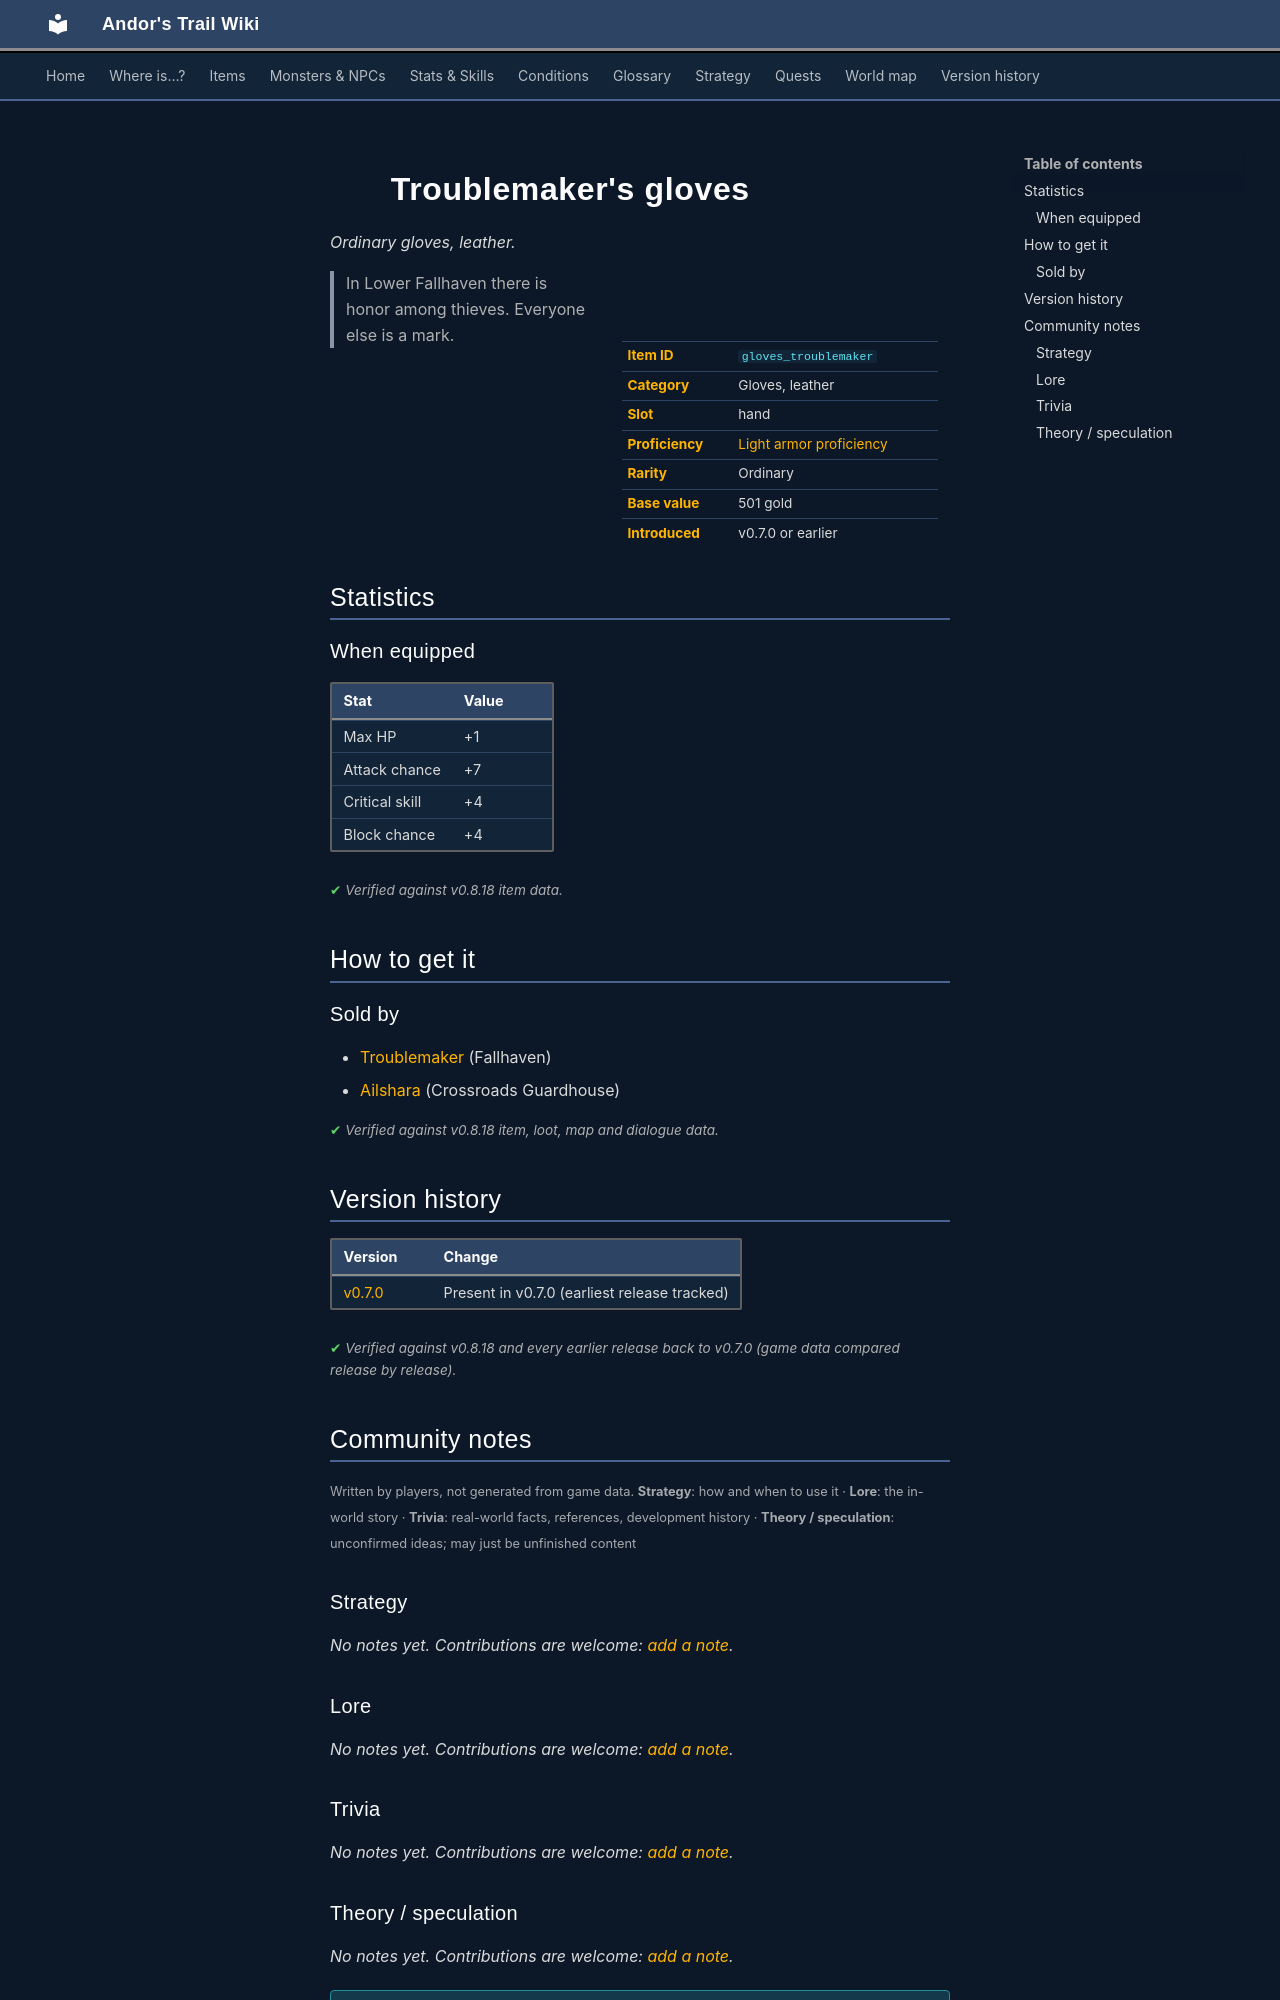

repository: asdfghjkl628/Andor-s-Trail-Wikiiii · page: items/gloves_troublemaker/index.html · generator: mkdocs

---
description: "Troublemaker's gloves is a ordinary gloves, leather in Andor's Trail (Max HP +1, Attack chance +7, Critical skill +4, Block chance +4). How to get it: shops. In Lower Fallhaven there is honor among thieves. Everyone else is a mark."
---

# ![](../assets/icons/items/items_armours_36.png){ .sprite } Troublemaker's gloves

*Ordinary gloves, leather.*

<div class="infobox" markdown>

<p class="ib-img"><img class="sprite" src="../../assets/icons/items/items_armours_36.png" alt=""></p>

| | |
|---|---|
| **Item ID** | `gloves_troublemaker` |
| **Category** | Gloves, leather |
| **Slot** | hand |
| **Proficiency** | [Light armor proficiency](../skills/armorProficiencyLight.md) |
| **Rarity** | Ordinary |
| **Base value** | 501 gold |
| **Introduced** | v0.7.0 or earlier |

</div>

> In Lower Fallhaven there is honor among thieves. Everyone else is a mark.

## Statistics

### When equipped

| Stat | Value |
|---|---|
| Max HP | +1 |
| Attack chance | +7 |
| Critical skill | +4 |
| Block chance | +4 |

<p class="verified">Verified against v0.8.18 item data.</p>

## How to get it

### Sold by

- [Troublemaker](../monsters/troublemaker.md) (Fallhaven)
- [Ailshara](../monsters/ailshara.md) (Crossroads Guardhouse)


<p class="verified">Verified against v0.8.18 item, loot, map and dialogue data.</p>


## Version history

| Version | Change |
|---|---|
| [v0.7.0](../versions/0.7.0.md) | Present in v0.7.0 (earliest release tracked) |

<p class="verified">Verified against v0.8.18 and every earlier release back to v0.7.0 (game data compared release by release).</p>


## Community notes

<small>Written by players, not generated from game data. **Strategy**: how and when to use it · **Lore**: the in-world story · **Trivia**: real-world facts, references, development history · **Theory / speculation**: unconfirmed ideas; may just be unfinished content</small>

### Strategy

*No notes yet. Contributions are welcome: [add a note](https://github.com/asdfghjkl628/Andor-s-Trail-Wikiiii/new/main/notes/items?filename=gloves_troublemaker.md&value=%23%23%20Strategy%0A%0A%3C%21--%20how%20and%20when%20to%20use%20it%20--%3E%0A%0A%23%23%20Lore%0A%0A%3C%21--%20the%20in-world%20story%20--%3E%0A%0A%23%23%20Trivia%0A%0A%3C%21--%20real-world%20facts%2C%20references%2C%20development%20history%20--%3E%0A%0A%23%23%20Theory%20/%20speculation%0A%0A%3C%21--%20unconfirmed%20ideas%3B%20may%20just%20be%20unfinished%20content%20--%3E%0A).*

### Lore

*No notes yet. Contributions are welcome: [add a note](https://github.com/asdfghjkl628/Andor-s-Trail-Wikiiii/new/main/notes/items?filename=gloves_troublemaker.md&value=%23%23%20Strategy%0A%0A%3C%21--%20how%20and%20when%20to%20use%20it%20--%3E%0A%0A%23%23%20Lore%0A%0A%3C%21--%20the%20in-world%20story%20--%3E%0A%0A%23%23%20Trivia%0A%0A%3C%21--%20real-world%20facts%2C%20references%2C%20development%20history%20--%3E%0A%0A%23%23%20Theory%20/%20speculation%0A%0A%3C%21--%20unconfirmed%20ideas%3B%20may%20just%20be%20unfinished%20content%20--%3E%0A).*

### Trivia

*No notes yet. Contributions are welcome: [add a note](https://github.com/asdfghjkl628/Andor-s-Trail-Wikiiii/new/main/notes/items?filename=gloves_troublemaker.md&value=%23%23%20Strategy%0A%0A%3C%21--%20how%20and%20when%20to%20use%20it%20--%3E%0A%0A%23%23%20Lore%0A%0A%3C%21--%20the%20in-world%20story%20--%3E%0A%0A%23%23%20Trivia%0A%0A%3C%21--%20real-world%20facts%2C%20references%2C%20development%20history%20--%3E%0A%0A%23%23%20Theory%20/%20speculation%0A%0A%3C%21--%20unconfirmed%20ideas%3B%20may%20just%20be%20unfinished%20content%20--%3E%0A).*
